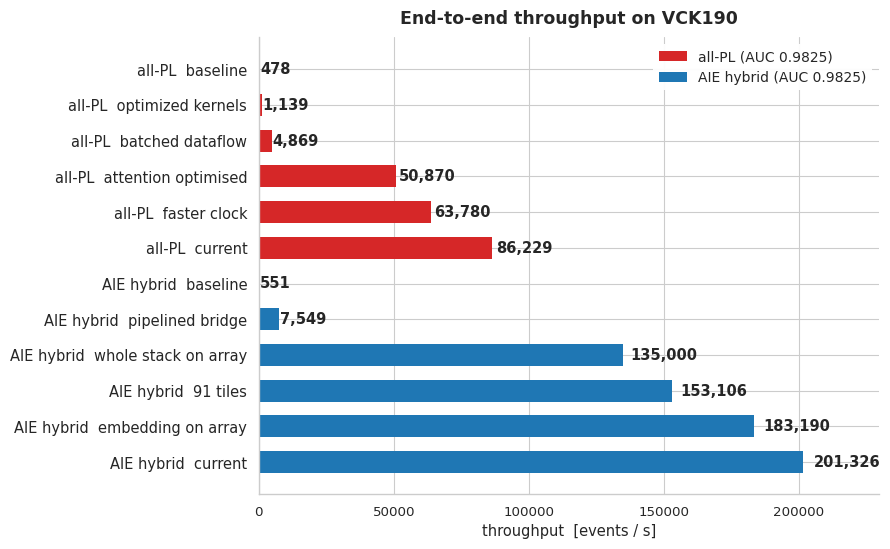

Here is the Python script that generated this plot: (Note: this script raises an exception after producing the figure.)
#!/usr/bin/env python3
"""AIE vs PL throughput (events/second) -- all numbers MEASURED on the VCK190
(host CU start->done wall clock, ert_polling).

Figures (figs/):
  throughput_endtoend   end-to-end pipeline throughput, every deployed config
  throughput_per_block  single-instance attention block, PL vs AIE runtime
  throughput_scaling    AIE obj-block tile-replication sweep (13..208 tiles)
                        vs single-instance PL block
"""
import numpy as np
import matplotlib
matplotlib.use("Agg")
import matplotlib.pyplot as plt
import matplotlib as mpl
import seaborn as sns

sns.set_theme(context="paper", style="whitegrid", palette="deep", font_scale=1.1)
import matplotlib.font_manager as _fm
if any("ontserrat" in (f or "").lower() for f in _fm.findSystemFonts()):
    plt.rcParams["font.family"] = "Montserrat"
mpl.rcParams.update({
    "figure.dpi": 110, "savefig.dpi": 220,
    "axes.spines.top": False, "axes.spines.right": False,
    "axes.titleweight": "bold", "patch.linewidth": 0.0,
})
PL_C, AIE_C = "#d62728", "#1f77b4"
FIGS = "/home/snehadri/repos/aie-unsupervised-search/figs"


def save(fig, name):
    fig.tight_layout()
    fig.savefig(f"{FIGS}/{name}.png", bbox_inches="tight")
    fig.savefig(f"{FIGS}/{name}.pdf", bbox_inches="tight")
    print("saved", f"{FIGS}/{name}.png")


# ---------------------------------------------------------------------------
# 1. End-to-end pipeline throughput (full anomaly model, 2000-event runs)
# ---------------------------------------------------------------------------
def fig_endtoend():
    rows = [  # (label, ev/s, color) -- all measured, 2000-event runs
        ("all-PL  baseline",                    478,  PL_C),
        ("all-PL  optimized kernels",          1139,  PL_C),
        ("all-PL  batched dataflow",           4869,  PL_C),
        ("all-PL  attention optimised",         50870, PL_C),
        ("all-PL  faster clock",               63780, PL_C),
        ("all-PL  current",                    86229, PL_C),
        ("AIE hybrid  baseline",                551,  AIE_C),
        ("AIE hybrid  pipelined bridge",       7549,  AIE_C),
        ("AIE hybrid  whole stack on array",  135000, AIE_C),
        ("AIE hybrid  91 tiles",              153106, AIE_C),
        ("AIE hybrid  embedding on array",    183190, AIE_C),
        ("AIE hybrid  current",               201326, AIE_C),
    ]
    labels = [r[0] for r in rows]
    vals = np.array([r[1] for r in rows], float)
    cols = [r[2] for r in rows]
    ys = np.arange(len(rows))[::-1]

    fig, ax = plt.subplots(figsize=(9, 5.6))
    ax.barh(ys, vals, color=cols, height=0.62)
    for y, v in zip(ys, vals):
        ax.text(v * 1.02, y, f"{v:,.0f}", va="center", fontsize=10.5, weight="bold")
    ax.set_yticks(ys)
    ax.set_yticklabels(labels, fontsize=10.5)
    ax.set_xlabel("throughput  [events / s]")
    ax.set_xlim(0, vals.max() * 1.14)
    ax.set_title("End-to-end throughput on VCK190",
                 fontsize=12.5, pad=10)
    handles = [mpl.patches.Patch(color=PL_C, label="all-PL (AUC 0.9825)"),
               mpl.patches.Patch(color=AIE_C, label="AIE hybrid (AUC 0.9825)")]
    ax.legend(handles=handles, loc="upper right", fontsize=10,
              framealpha=0.95)
    save(fig, "throughput_endtoend")


# ---------------------------------------------------------------------------
# 2. Per-block single-instance throughput, PL vs AIE (runtime @100 MHz)
# ---------------------------------------------------------------------------
def fig_blocks_and_scaling():
    """Two panels: single-block PL vs AIE, and AIE tile replication."""
    fig, (axb, axs) = plt.subplots(1, 2, figsize=(13.2, 4.9))

    # --- (a) attention-block cost inside the DEPLOYED designs ---
    # Earlier isolated-vehicle bars were not comparable: the standalone PL
    # blocks link at 100 MHz, but the full PL design closes timing only at
    # 80 MHz (83% DSP), and the standalone AIE vehicle sends one event per
    # invocation so its number was dominated by ~200 us of launch overhead.
    # These are the per-event costs the blocks actually incur in the shipped
    # pipelines: PL from the routed design at its real 80 MHz clock, and the
    # hybrid's measured 111 us/event interval as the bound on every AIE block
    # (each one passes every event, so none can be slower than the pipeline).
    blocks = ["Object\nattention", "Candidate\nattention", "Cross\nattention"]
    pl_us = np.array([210.3, 44.4, 163.8], float)      # 80 MHz, routed cycles
    HYB_INTERVAL = 111.0
    xs = np.arange(len(blocks))
    import json, os
    _bi = "/home/snehadri/aie_scratch_save_20260810/block_intervals_t2l.json"   # blocks3_v2 (array, v5 flags) + pl_attn_v4 (fabric, t2l flags)
    aie_us = None
    if os.path.isfile(_bi):
        _d = json.load(open(_bi))
        keys = ["Object attention", "Candidate attention", "Cross attention"]
        if all(k in _d for k in keys):
            aie_us = np.array([_d[k]["slope_us"] for k in keys], float)
    pl_iso = None
    if os.path.isfile(_bi):
        _d = json.load(open(_bi))
        pk = ["PL Object attention", "PL Candidate attention", "PL Cross attention"]
        if all(k in _d for k in pk):
            pl_iso = np.array([_d[k]["slope_us"] for k in pk], float)
    pl_label = "PL block, in the all-PL design"
    if pl_iso is not None:            # like-for-like: both sides isolated, batch-measured
        pl_us, pl_label = pl_iso, "PL block"
    if aie_us is None:
        axb.bar(xs, pl_us, width=0.55, color=PL_C, label="PL block, in the all-PL design")
        for x, v in zip(xs, pl_us):
            axb.text(x, v + 4, f"{v:.0f}", ha="center", fontsize=10.5)
        axb.axhline(HYB_INTERVAL, color=AIE_C, lw=2, ls="--",
                    label="Hybrid interval: no AIE block exceeds this")
    else:
        w = 0.36
        axb.bar(xs - w/2, pl_us, width=w, color=PL_C, label=pl_label)
        axb.bar(xs + w/2, aie_us, width=w, color=AIE_C, label="AIE block")
        _off = max(pl_us.max(), aie_us.max()) * 0.015
        for x, v in zip(xs - w/2, pl_us):
            axb.text(x, v + _off, f"{v:.1f}", ha="center", fontsize=10)
        for x, v in zip(xs + w/2, aie_us):
            axb.text(x, v + _off, f"{v:.1f}", ha="center", fontsize=10)
    axb.set_xticks(xs)
    axb.set_xticklabels(blocks, fontsize=11.5)
    axb.set_ylabel("Time per event [µs]", fontsize=12.5)
    axb.set_ylim(0, pl_us.max() * 1.22)
    axb.legend(fontsize=10, frameon=False, loc="upper right")

    # --- (b) AIE tile replication ---
    # obj20_v6: 20 object blocks (v5 array flags, 15 tiles each), each with its
    # own fabric feeder and drain. Each drain counts clock cycles between its
    # first and last output while all active instances run, so every instance's
    # own time per event is measured; the point is the sum of their rates.
    # 14 of the 20 placements run at 4.0-4.4 us per event and 6 at 7.5-7.7 us.
    # (A lockstep feeder made every instance wait for the slowest one, and the
    # first sweep's serial one-event feeder capped the curve near 58k ev/s.)
    SAVE = "/home/snehadri/aie_scratch_save_20260810"
    tiles, agg = [], []
    for l in open(f"{SAVE}/obj20_sweep_v6_ind.csv"):
        if l.startswith("AGG,"):
            kv = dict(x.split("=") for x in l.strip().split(",")[1:])
            tiles.append(int(kv["tiles"])); agg.append(float(kv["agg_ev_s"]))
    tiles, agg = np.array(tiles), np.array(agg)
    axs.plot(tiles, agg / 1e6, "-o", color=AIE_C, lw=1.6, ms=7, markeredgecolor="k",
             markeredgewidth=0.4, zorder=5, label="AIE blocks")
    # one PL object block, from the same per-block sweep as the left panel
    axs.axhline(1 / pl_us[0], color=PL_C, lw=2, ls="--", label="PL block")
    _tk = [15, 60, 120, 180, 240, 300]
    axs.set_xticks(_tk)
    axs.set_xticklabels([f"{int(v)}" for v in _tk])
    axs.set_xlim(0, 320)
    axs.set_xlabel("AI Engine tiles", fontsize=12.5)
    axs.set_ylabel("Object attention throughput [million events / s]", fontsize=12.5)
    axs.set_ylim(0, agg.max() / 1e6 * 1.12)
    axs.legend(fontsize=10, loc="upper left", frameon=False)

    save(fig, "throughput_blocks_and_scaling")


if __name__ == "__main__":
    fig_endtoend()
    fig_blocks_and_scaling()
